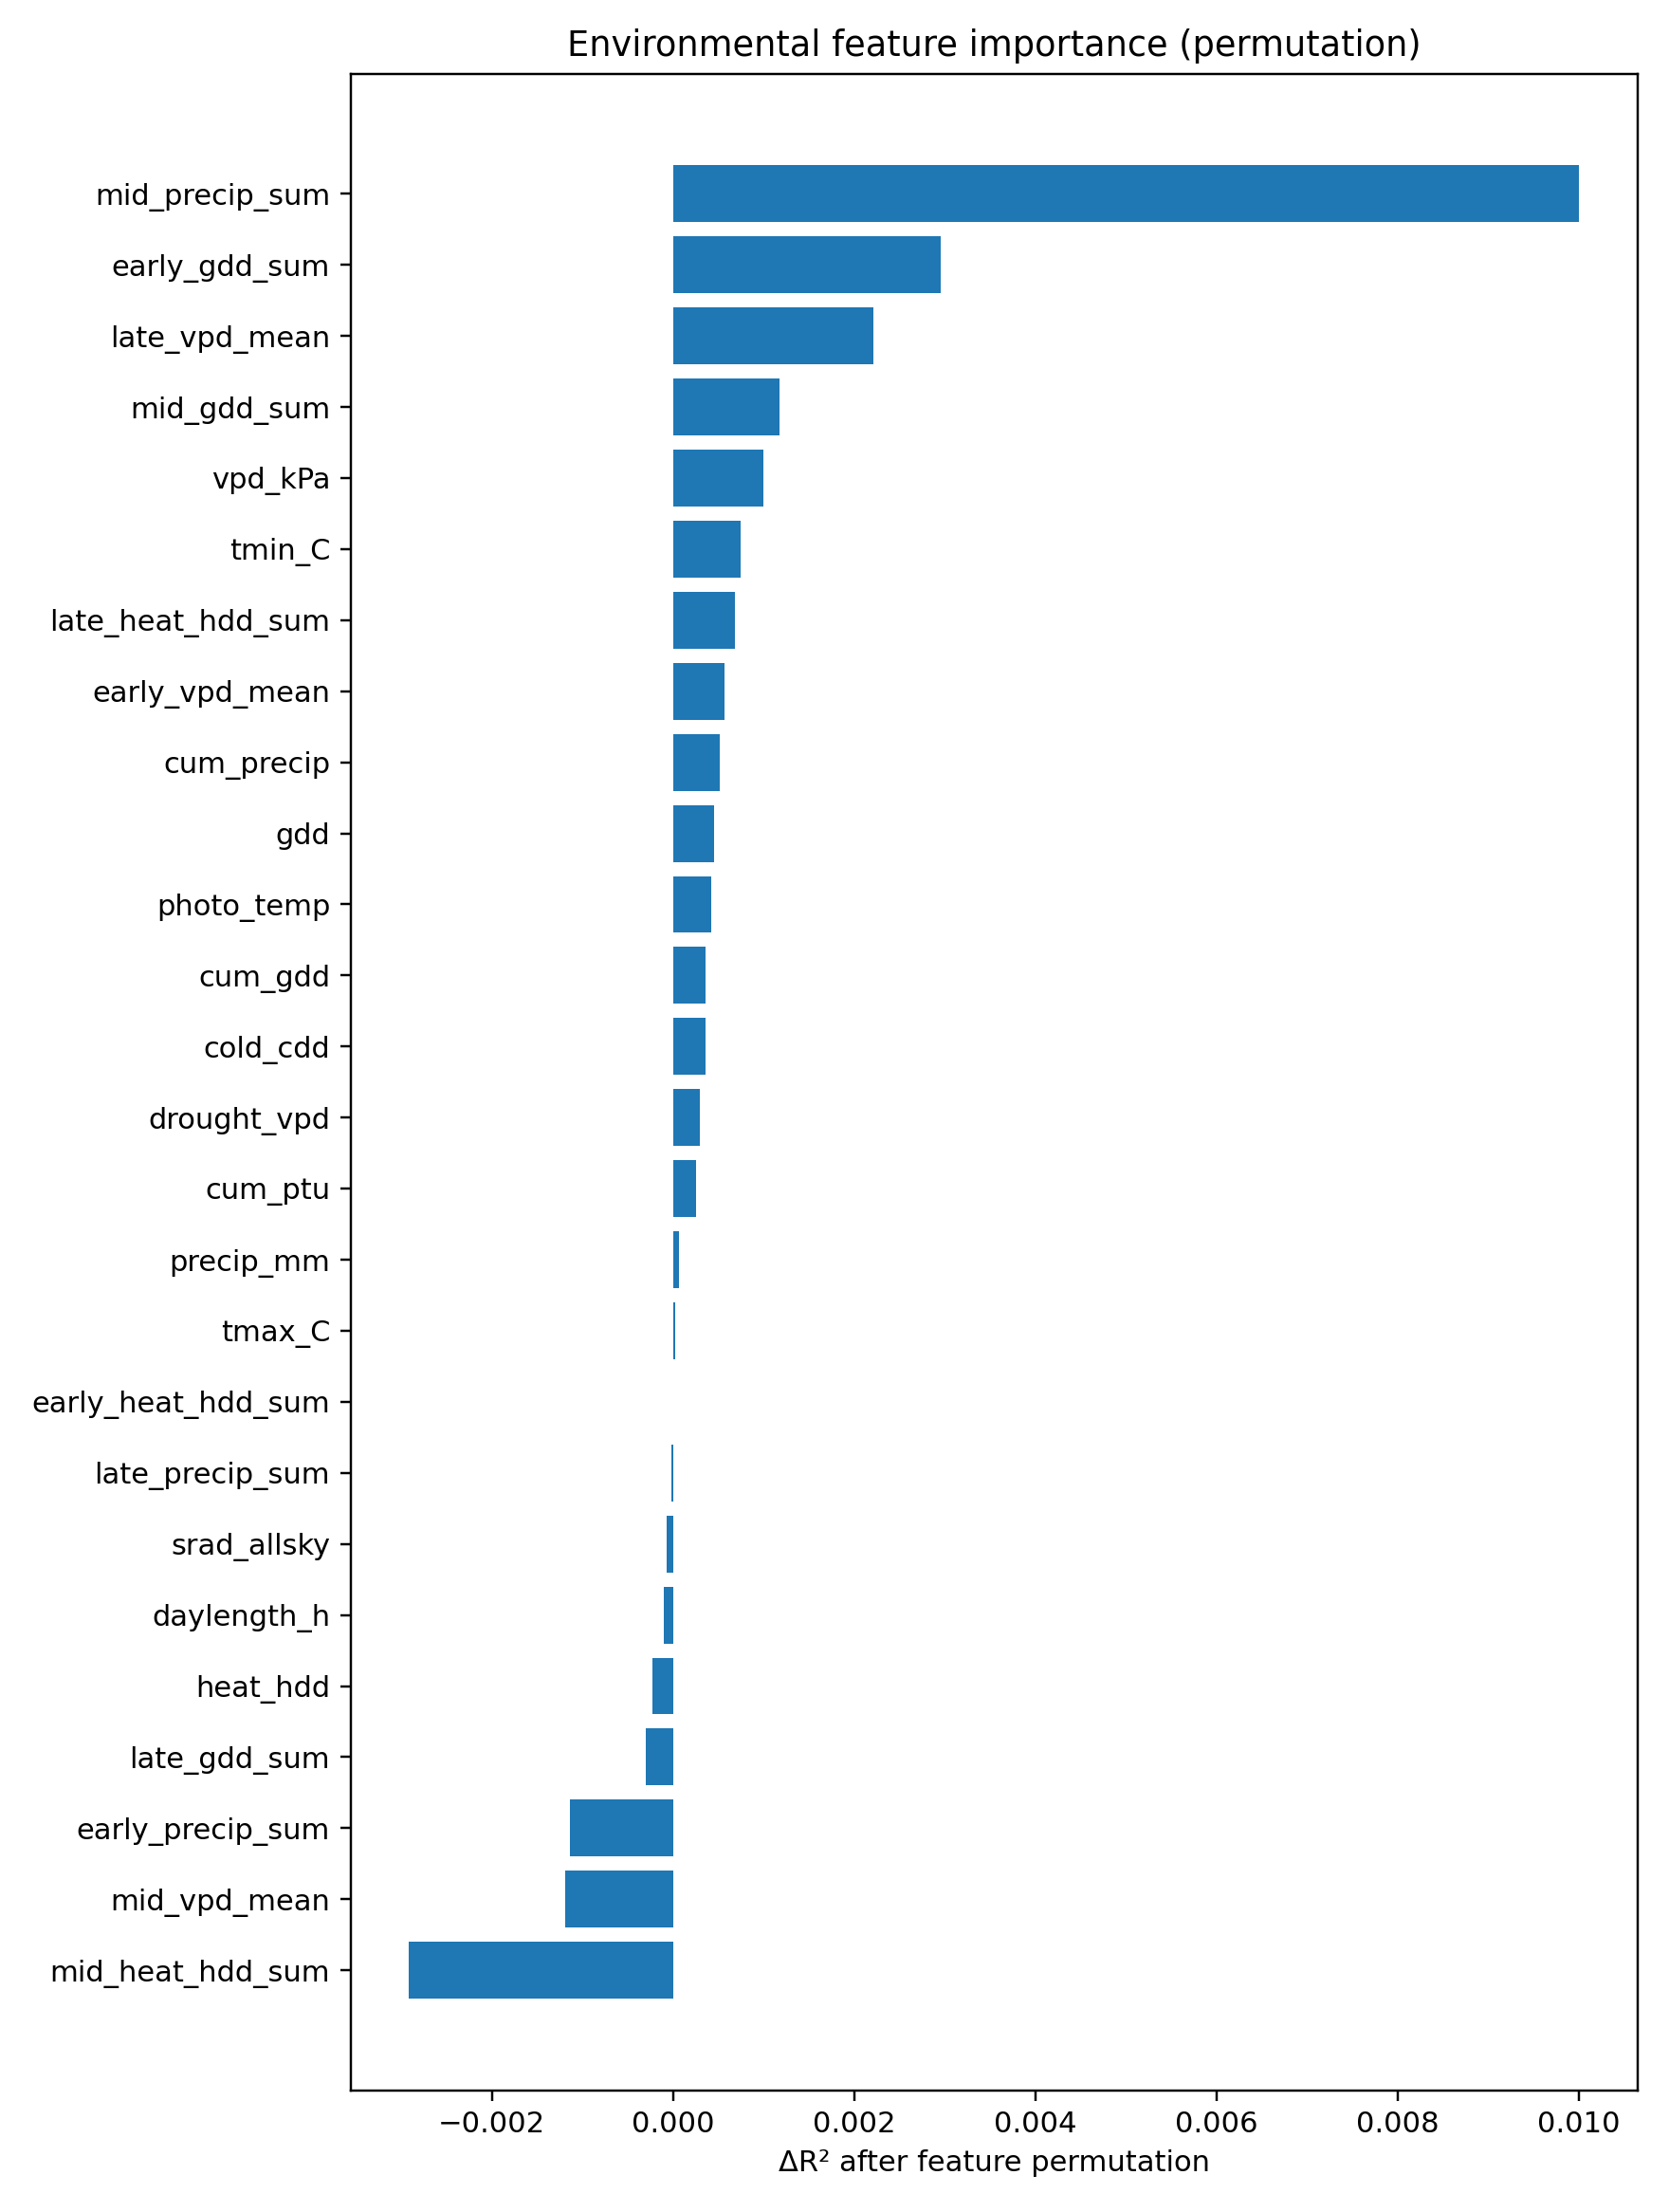

Data behind this chart, as committed beside it:
feature, n, r2, rmse, mae, ccc, loss, label, delta_r2, delta_rmse, delta_mae, delta_ccc
mid_precip_sum, 23, 0.5292, 9.161, 7.748, 0.8496, 3.278, env_feature:mid_precip_sum, 0.01, 0.09781, 0.1019, 0.003466
early_gdd_sum, 23, 0.5362, 9.092, 7.675, 0.8525, 3.268, env_feature:early_gdd_sum, 0.002959, 0.02905, 0.02909, 0.0006001
late_vpd_mean, 23, 0.537, 9.084, 7.655, 0.8531, 3.269, env_feature:late_vpd_mean, 0.002207, 0.02167, 0.00843, -1.4433948073211411e-05
mid_gdd_sum, 23, 0.538, 9.074, 7.644, 0.8531, 3.268, env_feature:mid_gdd_sum, 0.001174, 0.01154, -0.001716, -2.3253849378623848e-05
vpd_kPa, 23, 0.5382, 9.073, 7.653, 0.8527, 3.267, env_feature:vpd_kPa, 0.0009978, 0.009806, 0.006528, 0.000307
tmin_C, 23, 0.5384, 9.07, 7.649, 0.8529, 3.266, env_feature:tmin_C, 0.0007505, 0.007377, 0.003276, 0.0001842
late_heat_hdd_sum, 23, 0.5385, 9.069, 7.645, 0.853, 3.261, env_feature:late_heat_hdd_sum, 0.000682, 0.006704, -0.0008248, 0.0001036
early_vpd_mean, 23, 0.5386, 9.068, 7.658, 0.8527, 3.271, env_feature:early_vpd_mean, 0.0005634, 0.005538, 0.01173, 0.0003613
cum_precip, 23, 0.5386, 9.068, 7.654, 0.853, 3.267, env_feature:cum_precip, 0.000519, 0.005102, 0.007649, 4.944643838356022e-05
gdd, 23, 0.5387, 9.067, 7.652, 0.8529, 3.267, env_feature:gdd, 0.0004553, 0.004476, 0.005701, 0.0001342
photo_temp, 23, 0.5387, 9.067, 7.648, 0.8529, 3.267, env_feature:photo_temp, 0.0004171, 0.004101, 0.00207, 0.0001367
cum_gdd, 23, 0.5388, 9.066, 7.651, 0.8529, 3.267, env_feature:cum_gdd, 0.0003628, 0.003566, 0.005082, 0.0001319
cold_cdd, 23, 0.5388, 9.066, 7.652, 0.8529, 3.267, env_feature:cold_cdd, 0.0003582, 0.003521, 0.005805, 0.0001346
drought_vpd, 23, 0.5389, 9.066, 7.652, 0.8529, 3.267, env_feature:drought_vpd, 0.0002971, 0.00292, 0.005974, 0.0001347
cum_ptu, 23, 0.5389, 9.065, 7.648, 0.853, 3.266, env_feature:cum_ptu, 0.0002525, 0.002482, 0.001806, 7.816360220835872e-05
precip_mm, 23, 0.5391, 9.063, 7.65, 0.853, 3.266, env_feature:precip_mm, 6.66042366861408e-05, 0.0006549, 0.004266, 5.2125698970173495e-05
tmax_C, 23, 0.5391, 9.063, 7.647, 0.853, 3.266, env_feature:tmax_C, 2.802268537716035e-05, 0.0002755, 0.001181, 2.171991462318612e-05
early_heat_hdd_sum, 23, 0.5392, 9.063, 7.646, 0.8531, 3.267, env_feature:early_heat_hdd_sum, 0.0, 0.0, 0.0, 0.0
late_precip_sum, 23, 0.5392, 9.063, 7.653, 0.8531, 3.267, env_feature:late_precip_sum, -1.549163363567807e-05, -0.0001523, 0.006766, -6.558345800866672e-05
srad_allsky, 23, 0.5392, 9.062, 7.644, 0.8531, 3.266, env_feature:srad_allsky, -7.502426209105018e-05, -0.0007377, -0.001756, -4.784238113364481e-05
daylength_h, 23, 0.5393, 9.062, 7.646, 0.8531, 3.266, env_feature:daylength_h, -9.947991258230093e-05, -0.0009782, -0.0003424, -3.4356619795672394e-05
heat_hdd, 23, 0.5394, 9.061, 7.646, 0.8531, 3.266, env_feature:heat_hdd, -0.0002216, -0.002179, -4.893258058125127e-05, -3.61043330103783e-05
late_gdd_sum, 23, 0.5395, 9.06, 7.639, 0.8531, 3.268, env_feature:late_gdd_sum, -0.0002989, -0.002939, -0.007423, -5.999173594806173e-05
early_precip_sum, 23, 0.5403, 9.051, 7.626, 0.8536, 3.259, env_feature:early_precip_sum, -0.001142, -0.01123, -0.02026, -0.0005841
mid_vpd_mean, 23, 0.5404, 9.051, 7.669, 0.8521, 3.266, env_feature:mid_vpd_mean, -0.001188, -0.01169, 0.02291, 0.0009815
mid_heat_hdd_sum, 23, 0.5421, 9.034, 7.617, 0.8544, 3.262, env_feature:mid_heat_hdd_sum, -0.002914, -0.0287, -0.02956, -0.001314
